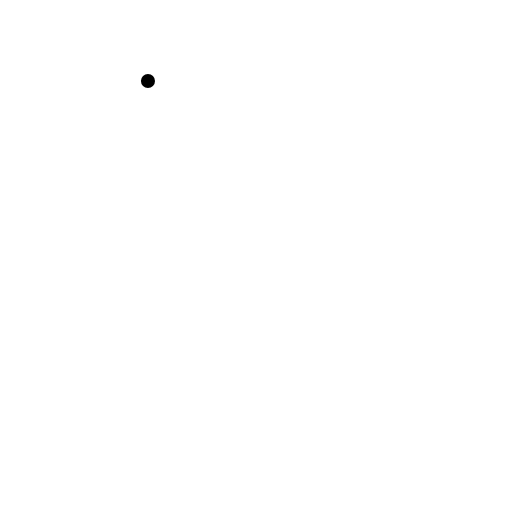
t = 0.00 s
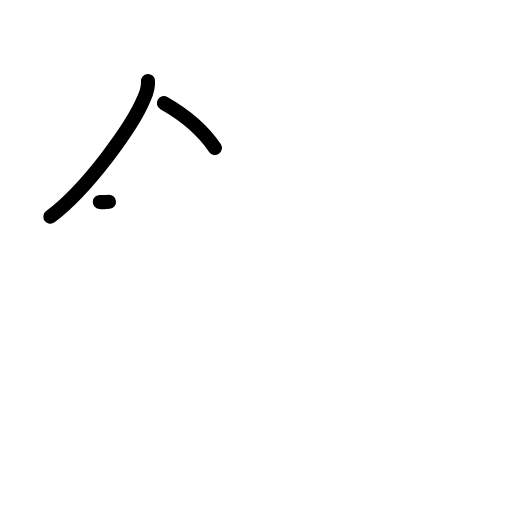
t = 2.17 s
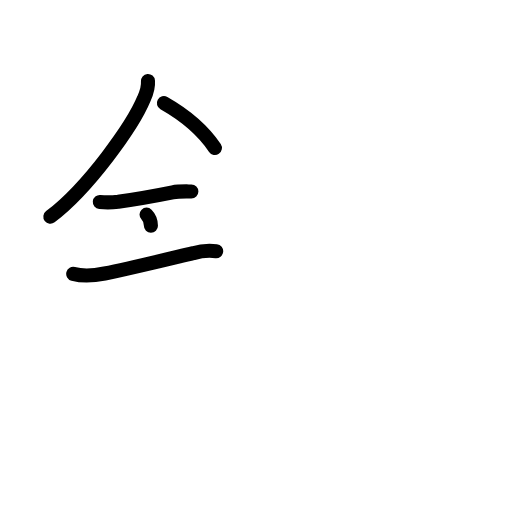
t = 4.38 s
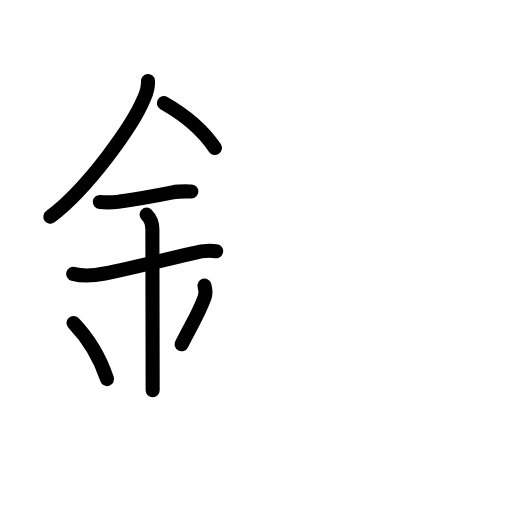
t = 6.63 s
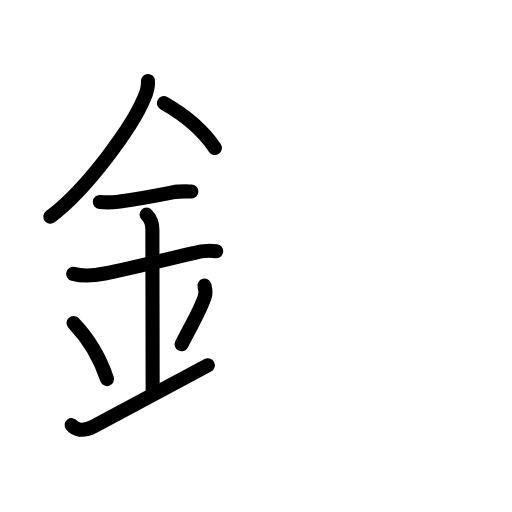
t = 7.75 s
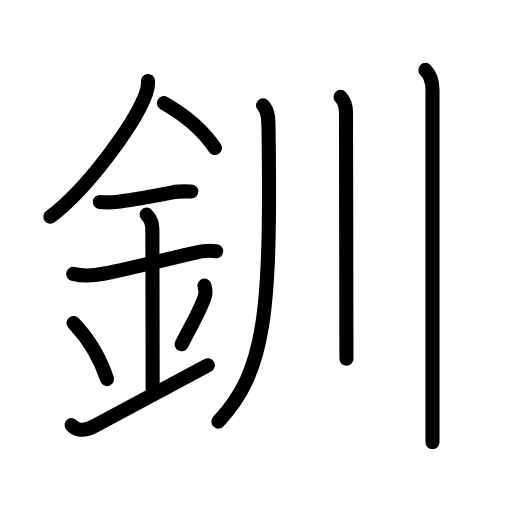
t = 11.00 s

The animated SVG that drew these frames (rendered in a browser with its animation timeline set to each time). Animation: 34 SMIL elements (animate=34); one cycle of 11.00 s.

<?xml version="1.0" encoding="UTF-8"?>
<!--
AniKanjiVG is licensed by CC-BY-SA Paul C. Sommerhoff (https://bitbucket.org/sommerhoff/anikanjivg).
AniKanjiVG uses KanjiVG which is licensed by CC-BY-SA Ulrich Apel (http://kanjivg.tagaini.net).
See also http://creativecommons.org/licenses/by-sa/3.0/
-->
<svg xmlns:kvg='http://kanjivg.tagaini.net' xmlns='http://www.w3.org/2000/svg' width='109' height='109' viewBox='0 0 109 109' style='fill:none;stroke:#000000;stroke-width:3;stroke-linecap:round;stroke-linejoin:round;' id="kvg:kanji_091e7"><g id="kvg:091e7" kvg:element="釧"><g id="kvg:091e7-g1" kvg:element="金" kvg:position="left" kvg:radical="general"><path id="kvg:091e7-s1" kvg:type="㇒" d="M31.5,17.24c0.1,1.22-0.35,2.64-0.85,3.74c-2.33,5.65-11.76,18.96-19.93,25.15"><animate attributeName="d" begin="0.0s" dur="0.5s" from="M31.5,17.24C31.5,17.24,31.5,17.24,31.5,17.24" to="M31.5,17.24c0.1,1.22-0.35,2.64-0.85,3.74" />
<animate attributeName="d" begin="0.5s" dur="0.5s" from="M31.5,17.24c0.1,1.22-0.35,2.64-0.85,3.74c0,0,0,0,0,0,0" to="M31.5,17.24c0.1,1.22-0.35,2.64-0.85,3.74c-2.33,5.65-11.76,18.96-19.93,25.15" />
</path>
<path id="kvg:091e7-s2" kvg:type="㇔/㇏" d="M34.89,21.96c4.48,2.54,7.98,5.29,10.86,9.54"><animate attributeName="d" begin="1.0s" dur="1.0s" from="M34.89,21.96C34.89,21.96,34.89,21.96,34.89,21.96" to="M34.89,21.96c4.48,2.54,7.98,5.29,10.86,9.54" />
<animate attributeName="d" begin="0s" dur="1.0s" from="M-100,-100" to="M-100,-100" />
</path>
<path id="kvg:091e7-s3" kvg:type="㇐" d="M21.25,43c1.31,0.12,2.61,0.1,3.91-0.05c4.09-0.57,7.46-1.17,11.59-2c1.31-0.26,2.66-0.2,3.99-0.19"><animate attributeName="d" begin="2.0s" dur="0.3333333333333333s" from="M21.25,43C21.25,43,21.25,43,21.25,43" to="M21.25,43c1.31,0.12,2.61,0.1,3.91-0.05" />
<animate attributeName="d" begin="2.3333333333333335s" dur="0.3333333333333333s" from="M21.25,43c1.31,0.12,2.61,0.1,3.91-0.05c0,0,0,0,0,0,0" to="M21.25,43c1.31,0.12,2.61,0.1,3.91-0.05c4.09-0.57,7.46-1.17,11.59-2" />
<animate attributeName="d" begin="2.6666666666666665s" dur="0.3333333333333333s" from="M21.25,43c1.31,0.12,2.61,0.1,3.91-0.05c4.09-0.57,7.46-1.17,11.59-2c0,0,0,0,0,0,0" to="M21.25,43c1.31,0.12,2.61,0.1,3.91-0.05c4.09-0.57,7.46-1.17,11.59-2c1.31-0.26,2.66-0.2,3.99-0.19" />
<animate attributeName="d" begin="0s" dur="2.0s" from="M-100,-100" to="M-100,-100" />
</path>
<path id="kvg:091e7-s4" kvg:type="㇐" d="M15.59,58.31c2.23,0.59,4.41,0.38,6.68-0.08c5.73-1.14,13.3-3.01,18.86-4.33c1.59-0.48,3.22-0.62,4.89-0.43"><animate attributeName="d" begin="3.0s" dur="0.3333333333333333s" from="M15.59,58.31C15.59,58.31,15.59,58.31,15.59,58.31" to="M15.59,58.31c2.23,0.59,4.41,0.38,6.68-0.08" />
<animate attributeName="d" begin="3.3333333333333335s" dur="0.3333333333333333s" from="M15.59,58.31c2.23,0.59,4.41,0.38,6.68-0.08c0,0,0,0,0,0,0" to="M15.59,58.31c2.23,0.59,4.41,0.38,6.68-0.08c5.73-1.14,13.3-3.01,18.86-4.33" />
<animate attributeName="d" begin="3.6666666666666665s" dur="0.3333333333333333s" from="M15.59,58.31c2.23,0.59,4.41,0.38,6.68-0.08c5.73-1.14,13.3-3.01,18.86-4.33c0,0,0,0,0,0,0" to="M15.59,58.31c2.23,0.59,4.41,0.38,6.68-0.08c5.73-1.14,13.3-3.01,18.86-4.33c1.59-0.48,3.22-0.62,4.89-0.43" />
<animate attributeName="d" begin="0s" dur="3.0s" from="M-100,-100" to="M-100,-100" />
</path>
<path id="kvg:091e7-s5" kvg:type="㇑a" d="M31.2,45.69c0.99,0.99,1.24,1.81,1.24,3.14c0,4.35,0.06,28.67,0.06,34.23"><animate attributeName="d" begin="4.0s" dur="0.5s" from="M31.2,45.69C31.2,45.69,31.2,45.69,31.2,45.69" to="M31.2,45.69c0.99,0.99,1.24,1.81,1.24,3.14" />
<animate attributeName="d" begin="4.5s" dur="0.5s" from="M31.2,45.69c0.99,0.99,1.24,1.81,1.24,3.14c0,0,0,0,0,0,0" to="M31.2,45.69c0.99,0.99,1.24,1.81,1.24,3.14c0,4.35,0.06,28.67,0.06,34.23" />
<animate attributeName="d" begin="0s" dur="4.0s" from="M-100,-100" to="M-100,-100" />
</path>
<path id="kvg:091e7-s6" kvg:type="㇔" d="M15.64,68.76c4.37,4.57,6.26,9.27,7.15,11.94"><animate attributeName="d" begin="5.0s" dur="1.0s" from="M15.64,68.76C15.64,68.76,15.64,68.76,15.64,68.76" to="M15.64,68.76c4.37,4.57,6.26,9.27,7.15,11.94" />
<animate attributeName="d" begin="0s" dur="5.0s" from="M-100,-100" to="M-100,-100" />
</path>
<path id="kvg:091e7-s7" kvg:type="㇒" d="M43.53,60.8c0.24,0.84,0.27,1.84,0.02,2.51c-1.3,3.56-2.16,4.63-4.88,9.97"><animate attributeName="d" begin="6.0s" dur="0.5s" from="M43.53,60.8C43.53,60.8,43.53,60.8,43.53,60.8" to="M43.53,60.8c0.24,0.84,0.27,1.84,0.02,2.51" />
<animate attributeName="d" begin="6.5s" dur="0.5s" from="M43.53,60.8c0.24,0.84,0.27,1.84,0.02,2.51c0,0,0,0,0,0,0" to="M43.53,60.8c0.24,0.84,0.27,1.84,0.02,2.51c-1.3,3.56-2.16,4.63-4.88,9.97" />
<animate attributeName="d" begin="0s" dur="6.0s" from="M-100,-100" to="M-100,-100" />
</path>
<path id="kvg:091e7-s8" kvg:type="㇀/㇐" d="M15.25,90.5c0.75,1,2.38,1.52,4.75,0.25c5.12-2.75,9.62-5.12,24.25-13"><animate attributeName="d" begin="7.0s" dur="0.5s" from="M15.25,90.5C15.25,90.5,15.25,90.5,15.25,90.5" to="M15.25,90.5c0.75,1,2.38,1.52,4.75,0.25" />
<animate attributeName="d" begin="7.5s" dur="0.5s" from="M15.25,90.5c0.75,1,2.38,1.52,4.75,0.25c0,0,0,0,0,0,0" to="M15.25,90.5c0.75,1,2.38,1.52,4.75,0.25c5.12-2.75,9.62-5.12,24.25-13" />
<animate attributeName="d" begin="0s" dur="7.0s" from="M-100,-100" to="M-100,-100" />
</path>
</g>
<g id="kvg:091e7-g2" kvg:element="川" kvg:variant="true" kvg:original="巛" kvg:position="right"><path id="kvg:091e7-s9" kvg:type="㇒" d="M56,22.43c1.04,1.04,1.13,2.62,1.16,4.4c0.59,40.92-0.78,52.05-10.66,62.92"><animate attributeName="d" begin="8.0s" dur="0.5s" from="M56,22.43C56,22.43,56,22.43,56,22.43" to="M56,22.43c1.04,1.04,1.13,2.62,1.16,4.4" />
<animate attributeName="d" begin="8.5s" dur="0.5s" from="M56,22.43c1.04,1.04,1.13,2.62,1.16,4.4c0,0,0,0,0,0,0" to="M56,22.43c1.04,1.04,1.13,2.62,1.16,4.4c0.59,40.92-0.78,52.05-10.66,62.92" />
<animate attributeName="d" begin="0s" dur="8.0s" from="M-100,-100" to="M-100,-100" />
</path>
<path id="kvg:091e7-s10" kvg:type="㇑" d="M72.5,20.63c0.87,0.87,1.16,2.12,1.16,3.4c0,0.53,0.05,25.89,0.07,41.34c0.01,5.61,0.02,9.67,0.02,11"><animate attributeName="d" begin="9.0s" dur="0.3333333333333333s" from="M72.5,20.63C72.5,20.63,72.5,20.63,72.5,20.63" to="M72.5,20.63c0.87,0.87,1.16,2.12,1.16,3.4" />
<animate attributeName="d" begin="9.333333333333334s" dur="0.3333333333333333s" from="M72.5,20.63c0.87,0.87,1.16,2.12,1.16,3.4c0,0,0,0,0,0,0" to="M72.5,20.63c0.87,0.87,1.16,2.12,1.16,3.4c0,0.53,0.05,25.89,0.07,41.34" />
<animate attributeName="d" begin="9.666666666666666s" dur="0.3333333333333333s" from="M72.5,20.63c0.87,0.87,1.16,2.12,1.16,3.4c0,0.53,0.05,25.89,0.07,41.34c0,0,0,0,0,0,0" to="M72.5,20.63c0.87,0.87,1.16,2.12,1.16,3.4c0,0.53,0.05,25.89,0.07,41.34c0.01,5.61,0.02,9.67,0.02,11" />
<animate attributeName="d" begin="0s" dur="9.0s" from="M-100,-100" to="M-100,-100" />
</path>
<path id="kvg:091e7-s11" kvg:type="㇑" d="M90.56,14.88c1.09,1.09,1.51,2.74,1.51,4.25c0,0.68,0,38.99,0,60.74c0,7.31,0,12.75,0,14.26"><animate attributeName="d" begin="10.0s" dur="0.3333333333333333s" from="M90.56,14.88C90.56,14.88,90.56,14.88,90.56,14.88" to="M90.56,14.88c1.09,1.09,1.51,2.74,1.51,4.25" />
<animate attributeName="d" begin="10.333333333333334s" dur="0.3333333333333333s" from="M90.56,14.88c1.09,1.09,1.51,2.74,1.51,4.25c0,0,0,0,0,0,0" to="M90.56,14.88c1.09,1.09,1.51,2.74,1.51,4.25c0,0.68,0,38.99,0,60.74" />
<animate attributeName="d" begin="10.666666666666666s" dur="0.3333333333333333s" from="M90.56,14.88c1.09,1.09,1.51,2.74,1.51,4.25c0,0.68,0,38.99,0,60.74c0,0,0,0,0,0,0" to="M90.56,14.88c1.09,1.09,1.51,2.74,1.51,4.25c0,0.68,0,38.99,0,60.74c0,7.31,0,12.75,0,14.26" />
<animate attributeName="d" begin="0s" dur="10.0s" from="M-100,-100" to="M-100,-100" />
</path>
</g>
</g>
</svg>
